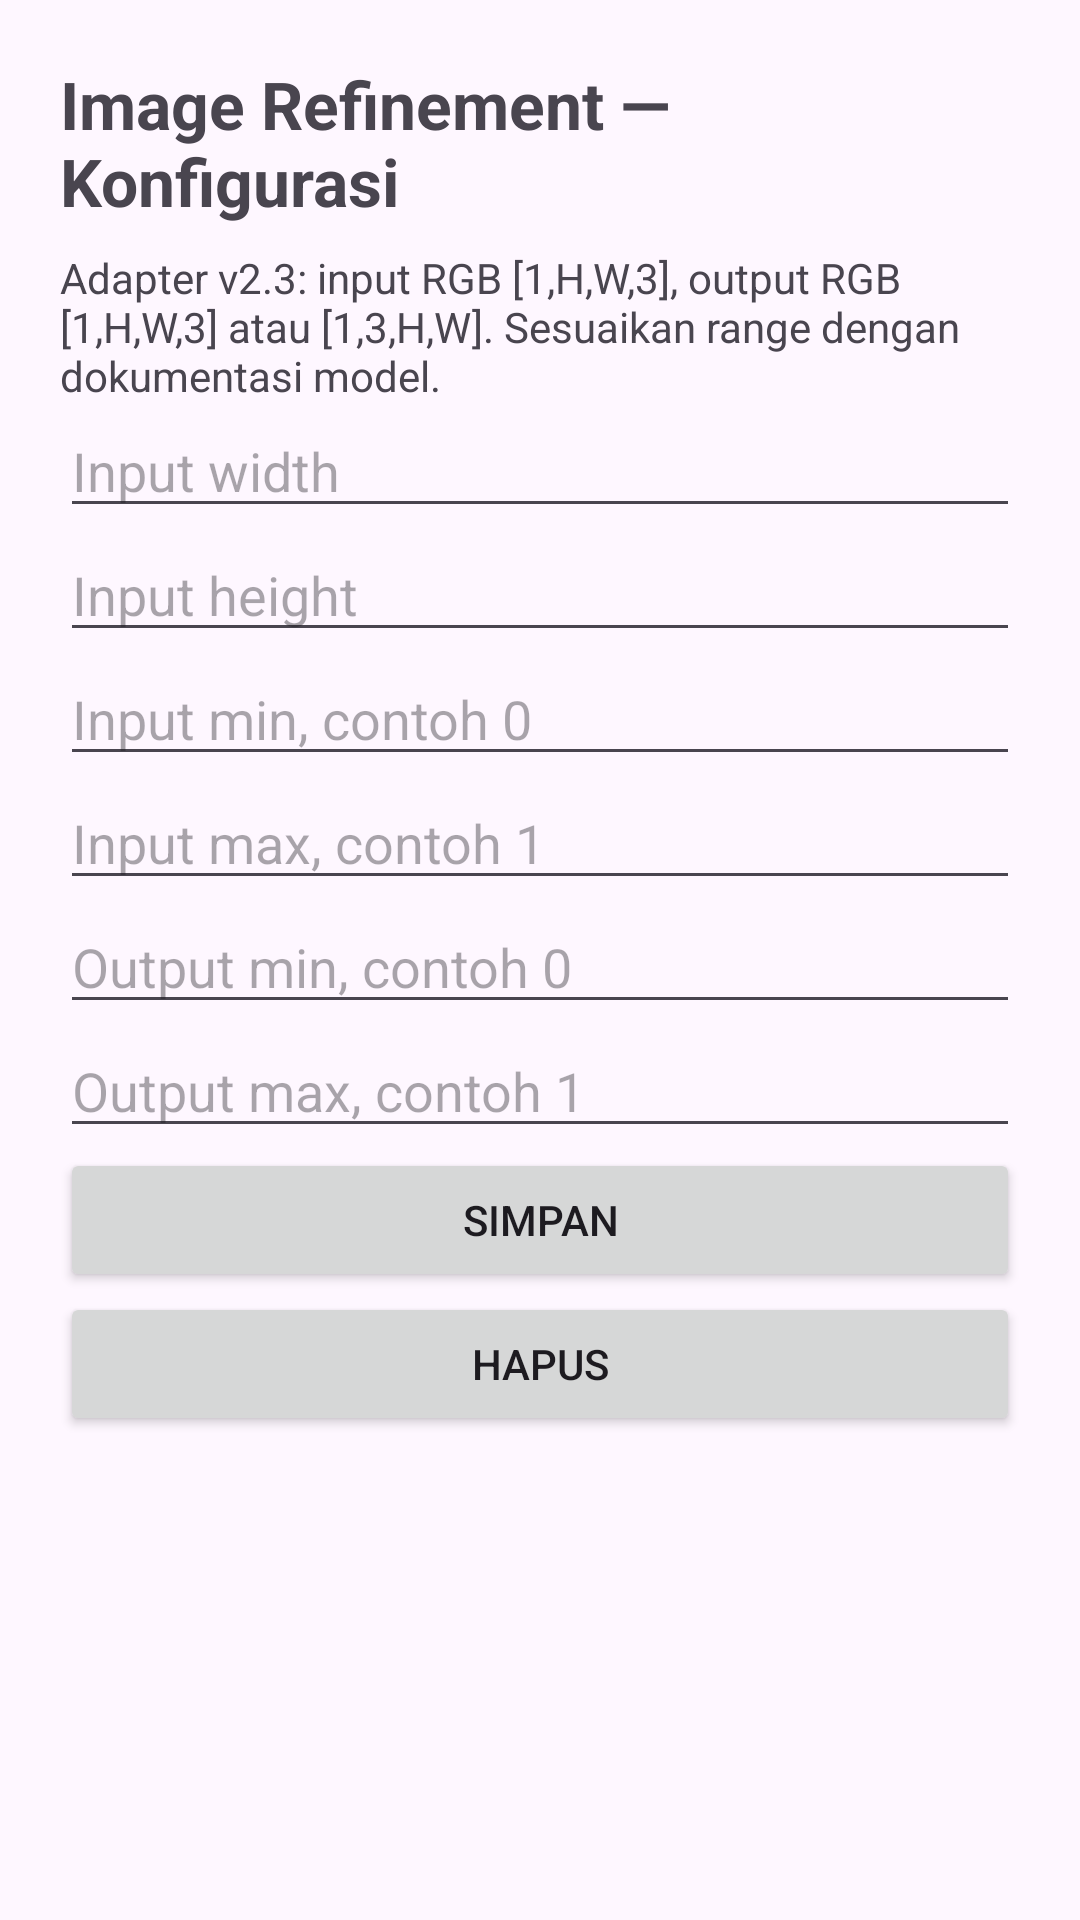

Layout XML and referenced resources for this Android screen:
<!-- AndroidManifest.xml: application theme Theme.SwapBaju -->
<!-- res/layout/activity_refinement_config.xml -->
<?xml version="1.0" encoding="utf-8"?>
<ScrollView xmlns:android="http://schemas.android.com/apk/res/android"
    android:layout_width="match_parent" android:layout_height="match_parent">
    <LinearLayout android:layout_width="match_parent" android:layout_height="wrap_content"
        android:orientation="vertical" android:padding="20dp">
        <TextView android:layout_width="match_parent" android:layout_height="wrap_content"
            android:text="Image Refinement — Konfigurasi" android:textSize="22sp" android:textStyle="bold"/>
        <TextView android:layout_width="match_parent" android:layout_height="wrap_content"
            android:layout_marginTop="8dp"
            android:text="Adapter v2.3: input RGB [1,H,W,3], output RGB [1,H,W,3] atau [1,3,H,W]. Sesuaikan range dengan dokumentasi model."/>
        <EditText android:id="@+id/etWidth" android:layout_width="match_parent" android:layout_height="wrap_content" android:hint="Input width" android:inputType="number"/>
        <EditText android:id="@+id/etHeight" android:layout_width="match_parent" android:layout_height="wrap_content" android:hint="Input height" android:inputType="number"/>
        <EditText android:id="@+id/etInputMin" android:layout_width="match_parent" android:layout_height="wrap_content" android:hint="Input min, contoh 0"/>
        <EditText android:id="@+id/etInputMax" android:layout_width="match_parent" android:layout_height="wrap_content" android:hint="Input max, contoh 1"/>
        <EditText android:id="@+id/etOutputMin" android:layout_width="match_parent" android:layout_height="wrap_content" android:hint="Output min, contoh 0"/>
        <EditText android:id="@+id/etOutputMax" android:layout_width="match_parent" android:layout_height="wrap_content" android:hint="Output max, contoh 1"/>
        <Button android:id="@+id/btnSave" android:layout_width="match_parent" android:layout_height="wrap_content" android:text="Simpan"/>
        <Button android:id="@+id/btnClear" android:layout_width="match_parent" android:layout_height="wrap_content" android:text="Hapus"/>
    </LinearLayout>
</ScrollView>
<!-- resources referenced by this layout -->
<resources>
  <style name="Theme.SwapBaju" parent="Theme.Material3.DayNight.NoActionBar" />
</resources>
